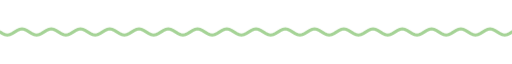
t = 0.00 s
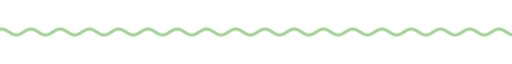
t = 1.67 s
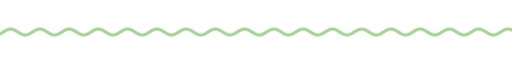
t = 3.33 s
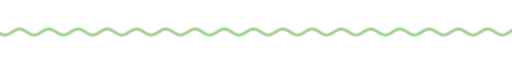
t = 5.00 s
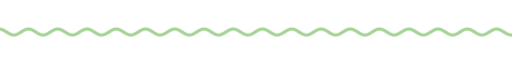
t = 6.67 s
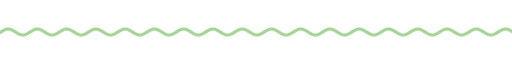
t = 8.33 s

The animated SVG that drew these frames (rendered in a browser with its animation timeline set to each time). Animation: 9 CSS @keyframes rules; frames cover the first 8.33 s, repeats indefinitely.

<svg xmlns="http://www.w3.org/2000/svg" xmlns:xlink="http://www.w3.org/1999/xlink" width="840" height="28" viewBox="0 0 840 28" role="img" aria-label="divider"><title>divider</title><style>text{font-family:G,R,'Google Sans','Segoe UI',Roboto,sans-serif;font-variation-settings:'ROND' 100}
.up{animation:up .8s cubic-bezier(.05,.7,.1,1) both}
.pop{transform-box:fill-box;transform-origin:center;animation:pop .6s cubic-bezier(.34,1.56,.64,1) both}
.fade{animation:fade .9s ease both}
.spin{transform-box:fill-box;transform-origin:center;animation:spin 40s linear infinite}
.spin-r{transform-box:fill-box;transform-origin:center;animation:spin 28s linear infinite reverse}
.bob{transform-box:fill-box;transform-origin:center;animation:bob 7s ease-in-out infinite}
.grow{transform-box:fill-box;transform-origin:left center;animation:grow 1.1s cubic-bezier(.2,0,0,1) both}
.wght{animation:wght 1.6s cubic-bezier(.2,0,0,1) .2s both}
.wave{animation:wave 2.4s linear infinite}
.blink{animation:blink 1s step-end infinite}
@keyframes blink{50%{opacity:0}}
@keyframes up{from{opacity:0;transform:translateY(14px)}to{opacity:1;transform:none}}
@keyframes pop{from{opacity:0;transform:scale(.6)}to{opacity:1;transform:scale(1)}}
@keyframes fade{from{opacity:0}to{opacity:1}}
@keyframes spin{to{transform:rotate(360deg)}}
@keyframes bob{0%,100%{transform:translateY(0) rotate(0)}50%{transform:translateY(-10px) rotate(12deg)}}
@keyframes grow{from{transform:scaleX(0)}to{transform:scaleX(1)}}
@keyframes wght{from{font-variation-settings:'ROND' 100,'wght' 400}to{font-variation-settings:'ROND' 100,'wght' 760}}
@keyframes wave{from{transform:translateX(0)}to{transform:translateX(-48px)}}
@media (prefers-reduced-motion:reduce){*{animation:none!important}}</style><clipPath id="w"><rect x="0" y="0" width="840" height="28"/></clipPath><g clip-path="url(#w)"><path class="wave" d="M0 14.0 L4 16.5 L8 18.3 L12 19.0 L16 18.3 L20 16.5 L24 14.0 L28 11.5 L32 9.7 L36 9.0 L40 9.7 L44 11.5 L48 14.0 L52 16.5 L56 18.3 L60 19.0 L64 18.3 L68 16.5 L72 14.0 L76 11.5 L80 9.7 L84 9.0 L88 9.7 L92 11.5 L96 14.0 L100 16.5 L104 18.3 L108 19.0 L112 18.3 L116 16.5 L120 14.0 L124 11.5 L128 9.7 L132 9.0 L136 9.7 L140 11.5 L144 14.0 L148 16.5 L152 18.3 L156 19.0 L160 18.3 L164 16.5 L168 14.0 L172 11.5 L176 9.7 L180 9.0 L184 9.7 L188 11.5 L192 14.0 L196 16.5 L200 18.3 L204 19.0 L208 18.3 L212 16.5 L216 14.0 L220 11.5 L224 9.7 L228 9.0 L232 9.7 L236 11.5 L240 14.0 L244 16.5 L248 18.3 L252 19.0 L256 18.3 L260 16.5 L264 14.0 L268 11.5 L272 9.7 L276 9.0 L280 9.7 L284 11.5 L288 14.0 L292 16.5 L296 18.3 L300 19.0 L304 18.3 L308 16.5 L312 14.0 L316 11.5 L320 9.7 L324 9.0 L328 9.7 L332 11.5 L336 14.0 L340 16.5 L344 18.3 L348 19.0 L352 18.3 L356 16.5 L360 14.0 L364 11.5 L368 9.7 L372 9.0 L376 9.7 L380 11.5 L384 14.0 L388 16.5 L392 18.3 L396 19.0 L400 18.3 L404 16.5 L408 14.0 L412 11.5 L416 9.7 L420 9.0 L424 9.7 L428 11.5 L432 14.0 L436 16.5 L440 18.3 L444 19.0 L448 18.3 L452 16.5 L456 14.0 L460 11.5 L464 9.7 L468 9.0 L472 9.7 L476 11.5 L480 14.0 L484 16.5 L488 18.3 L492 19.0 L496 18.3 L500 16.5 L504 14.0 L508 11.5 L512 9.7 L516 9.0 L520 9.7 L524 11.5 L528 14.0 L532 16.5 L536 18.3 L540 19.0 L544 18.3 L548 16.5 L552 14.0 L556 11.5 L560 9.7 L564 9.0 L568 9.7 L572 11.5 L576 14.0 L580 16.5 L584 18.3 L588 19.0 L592 18.3 L596 16.5 L600 14.0 L604 11.5 L608 9.7 L612 9.0 L616 9.7 L620 11.5 L624 14.0 L628 16.5 L632 18.3 L636 19.0 L640 18.3 L644 16.5 L648 14.0 L652 11.5 L656 9.7 L660 9.0 L664 9.7 L668 11.5 L672 14.0 L676 16.5 L680 18.3 L684 19.0 L688 18.3 L692 16.5 L696 14.0 L700 11.5 L704 9.7 L708 9.0 L712 9.7 L716 11.5 L720 14.0 L724 16.5 L728 18.3 L732 19.0 L736 18.3 L740 16.5 L744 14.0 L748 11.5 L752 9.7 L756 9.0 L760 9.7 L764 11.5 L768 14.0 L772 16.5 L776 18.3 L780 19.0 L784 18.3 L788 16.5 L792 14.0 L796 11.5 L800 9.7 L804 9.0 L808 9.7 L812 11.5 L816 14.0 L820 16.5 L824 18.3 L828 19.0 L832 18.3 L836 16.5 L840 14.0 L844 11.5 L848 9.7 L852 9.0 L856 9.7 L860 11.5 L864 14.0 L868 16.5 L872 18.3 L876 19.0 L880 18.3 L884 16.5 L888 14.0 L892 11.5 L896 9.7 L900 9.0 L904 9.7 L908 11.5 L912 14.0 L916 16.5 L920 18.3 L924 19.0 L928 18.3 L932 16.5 L936 14.0" fill="none" stroke="#a5d396" stroke-width="5" stroke-linecap="round"/></g></svg>
